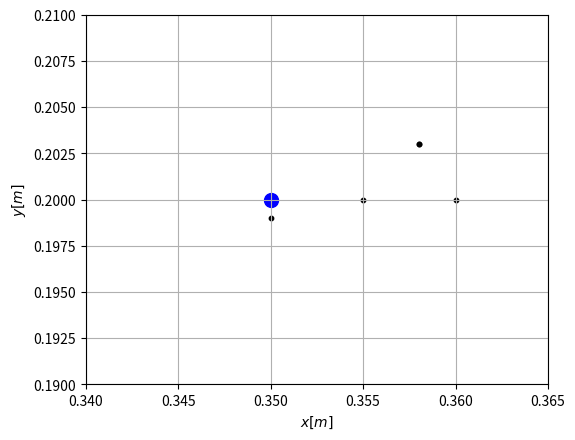
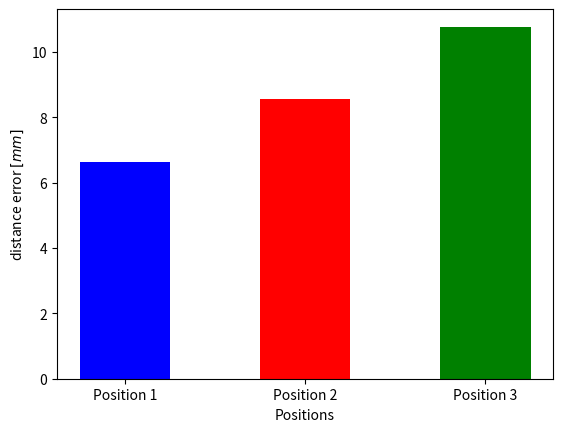
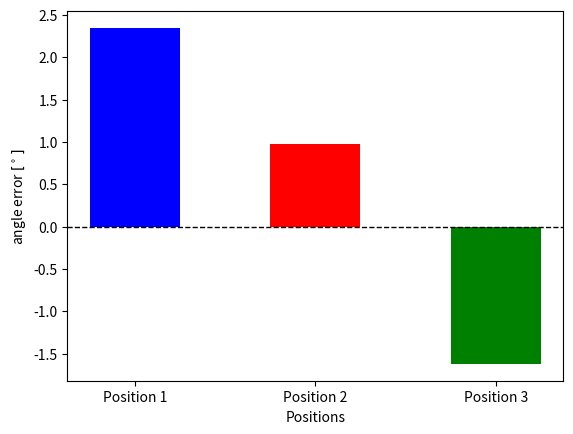
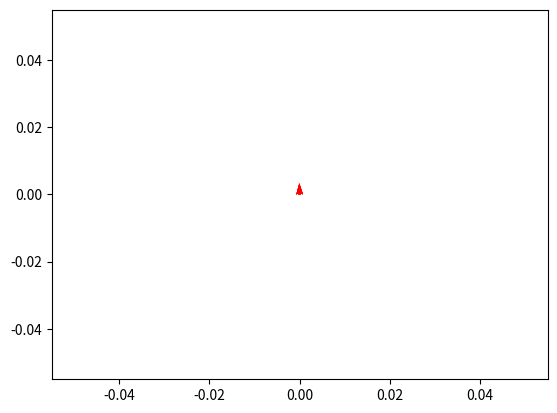

The matplotlib source for these figures, in order:
import numpy as np
import matplotlib.pyplot as plt
import pandas as pd


def variance(x, mean):
    var = 0
    for i in range(len(x)):
        var += (x[i] - mean)**2
    var = var/len(x)
    return var

xreal = [0.35, 1.68, 1.0]
yreal = [0.2, 0.2, 2.81]
theta = [90.0, 90.0, 270.0]



rad = np.radians(theta)



xmes1 = [0.358, 0.36, 0.35, 0.358, 0.355]
ymes1 = [0.203, 0.2, 0.199, 0.203, 0.2]
thetames1 = [92.34, 92.25, 92.34, 92.37, 92.43]
radmes1 = np.radians(thetames1)

xmes2 = [1.687, 1.683, 1.684, 1.687, 1.679]
ymes2 = [0.204, 0.209, 0.206, 0.204, 0.21]
thetames2 = [90.98, 90.92, 90.97, 90.99, 91.04]
radmes2 = np.radians(thetames2)

xmes3 = [1.01, 1.01, 1.01, 1.01, 1.0]
ymes3 = [2.815, 2.82, 2.814, 2.814, 2.817]
thetames3 = [268.37, 268.44, 268.39, 268.41, 268.28]
radmes3 = np.radians(thetames3)

varx1 = variance(xmes1, xreal[0])
stdx1 = np.sqrt(varx1)
vary1 = variance(ymes1, yreal[0])
stdy1 = np.sqrt(vary1)
vartheta1 = variance(thetames1, theta[0])
stdtheta1 = np.sqrt(vartheta1)

varx2 = variance(xmes2, xreal[1])
stdx2 = np.sqrt(varx2)
vary2 = variance(ymes2, yreal[1])
stdy2 = np.sqrt(vary2)
vartheta2 = variance(thetames2, theta[1])
stdtheta2 = np.sqrt(vartheta2)

varx3 = variance(xmes3, xreal[2])
stdx3 = np.sqrt(varx3)
vary3 = variance(ymes3, yreal[2])
stdy3 = np.sqrt(vary3)
vartheta3 = variance(thetames3, theta[2])
stdtheta3 = np.sqrt(vartheta3)

print("stdx1 = {}".format(stdx1))
print("stdy1 = {}".format(stdy1))
print("stdtheta1 = {}".format(stdtheta1))

print("stdx2 = {}".format(stdx2))
print("stdy2 = {}".format(stdy2))
print("stdtheta2 = {}".format(stdtheta2))

print("stdx3 = {}".format(stdx3))
print("stdy3 = {}".format(stdy3))
print("stdtheta3 = {}\n".format(stdtheta3))
"""
stddist1 = np.sqrt(stdx1**2 + stdy1**2)
print(stddist1)
stddist2 = np.sqrt(stdx2**2 + stdy2**2)
print(stddist2)
stddist3 = np.sqrt(stdx3**2 + stdy3**2)
print(stddist3)
"""
couleurs = ['b', 'r', 'g']  # Couleurs sympas, vous pouvez les ajuster selon vos préférences

plt.figure()
for i in range(len(xreal)):
    plt.scatter(xreal[i],yreal[i], s=100, color=couleurs[i])
    #plt.text(xreal[i], yreal[i], f"Position {i+1}", fontsize=12, ha='left', va='bottom')
    #plt.quiver(xreal[i], yreal[i], np.cos(rad[i]), np.sin(rad[i]), angles='xy', scale_units='xy', scale=10, color='red', label='Orientation')

for i in range(len(xmes1)):
    plt.scatter(xmes1[i],ymes1[i], s=10, color='black')
    #plt.quiver(xmes1[i], ymes1[i], np.cos(radmes1[i]), np.sin(radmes1[i]), angles='xy', scale_units='xy', scale=10, color='black', label='Orientation')
    plt.scatter(xmes2[i],ymes2[i], s=10, color='black')
    plt.quiver(xmes2[i], ymes2[i], np.cos(radmes2[i]), np.sin(radmes2[i]), angles='xy', scale_units='xy', scale=10, color='black', label='Orientation')
    plt.scatter(xmes3[i],ymes3[i], s=10, color='black')
    plt.quiver(xmes3[i], ymes3[i], np.cos(radmes3[i]), np.sin(radmes3[i]), angles='xy', scale_units='xy', scale=10, color='black', label='Orientation')

plt.xlim([0.34, 0.365])
plt.ylim([0.19, 0.21])
plt.xlabel("$x [m]$")
plt.ylabel("$y [m]$")
plt.grid()
plt.gca().set_aspect(1)

"""
error_1x = np.mean(np.array(xmes1) - xreal[0])
error_1y = np.mean(np.array(ymes1) - yreal[0])
print("position 1 error {}, {}".format(error_1x, error_1y))

error_2x = np.mean(np.array(xmes2) - xreal[1])
error_2y = np.mean(np.array(ymes2) - yreal[1])
print("position 2 error {}, {}".format(error_2x, error_2y))

error_3x = np.mean(np.array(xmes3) - xreal[2])
error_3y = np.mean(np.array(ymes3) - yreal[2])
print("position 3 error {}, {}".format(error_3x, error_3y))
"""

dist1 = np.sqrt((xreal[0] - np.array(xmes1))**2 + (yreal[0] - np.array(ymes1))**2)
error1 = np.mean(dist1)*1000
print(error1)

dist2 = np.sqrt((xreal[1] - np.array(xmes2))**2 + (yreal[1] - np.array(ymes2))**2)
error2 = np.mean(dist2)*1000
print(error2)

dist3 = np.sqrt((xreal[2] - np.array(xmes3))**2 + (yreal[2] - np.array(ymes3))**2)
error3 = np.mean(dist3)*1000
print(error3)
positions = ["Position 1", "Position 2", "Position 3"]

plt.figure()
plt.bar(positions, [error1, error2, error3], width=0.5, color=couleurs)
plt.xlabel('Positions')
plt.ylabel('distance error $[mm]$')

error_ang1 = np.mean(np.array(thetames1) - 90)
error_ang2 = np.mean(np.array(thetames2) - 90)
error_ang3 = np.mean(np.array(thetames3) - 270)

print(error_ang1, error_ang2, error_ang3)

plt.figure()
plt.bar(positions, [error_ang1, error_ang2, error_ang3], width=0.5, color=couleurs)
plt.xlabel('Positions')
plt.axhline(y=0, color='black', linestyle='--', linewidth=1)
plt.ylabel('angle error $[^\circ]$')

plt.figure()
plt.quiver(np.zeros(len(radmes2)), np.zeros(len(radmes2)), np.cos(radmes2), np.sin(radmes2), angles='xy', scale_units='xy', scale=300, color='red', label='Orientation')



"""
std_x = [stdx1*1000, stdx2*1000, stdx3*1000]
std_y = [stdy1*1000, stdy2*1000, stdy3*1000]
std_dist = [stddist1*1000, stddist2*1000, stddist3*1000]
std_angle = [stdtheta1, stdtheta2, stdtheta3]

plt.figure()
plt.bar(positions, std_dist, width=0.5, color=couleurs)
plt.xlabel('Positions')
plt.ylabel('STD $[mm]$')

plt.figure()
plt.bar(positions, std_x, width=0.5, color=couleurs)
plt.xlabel('Positions')
plt.ylabel('STD_x $[mm]$')

plt.figure()
plt.bar(positions, std_y, width=0.5, color=couleurs)
plt.xlabel('Positions')
plt.ylabel('STD_y $[mm]$')

plt.figure()
plt.bar(positions, std_angle, width=0.5, color=couleurs)
plt.xlabel('Positions')
plt.ylabel('STD $[^\circ]$')
"""


# Affichage du graphique
plt.show()
